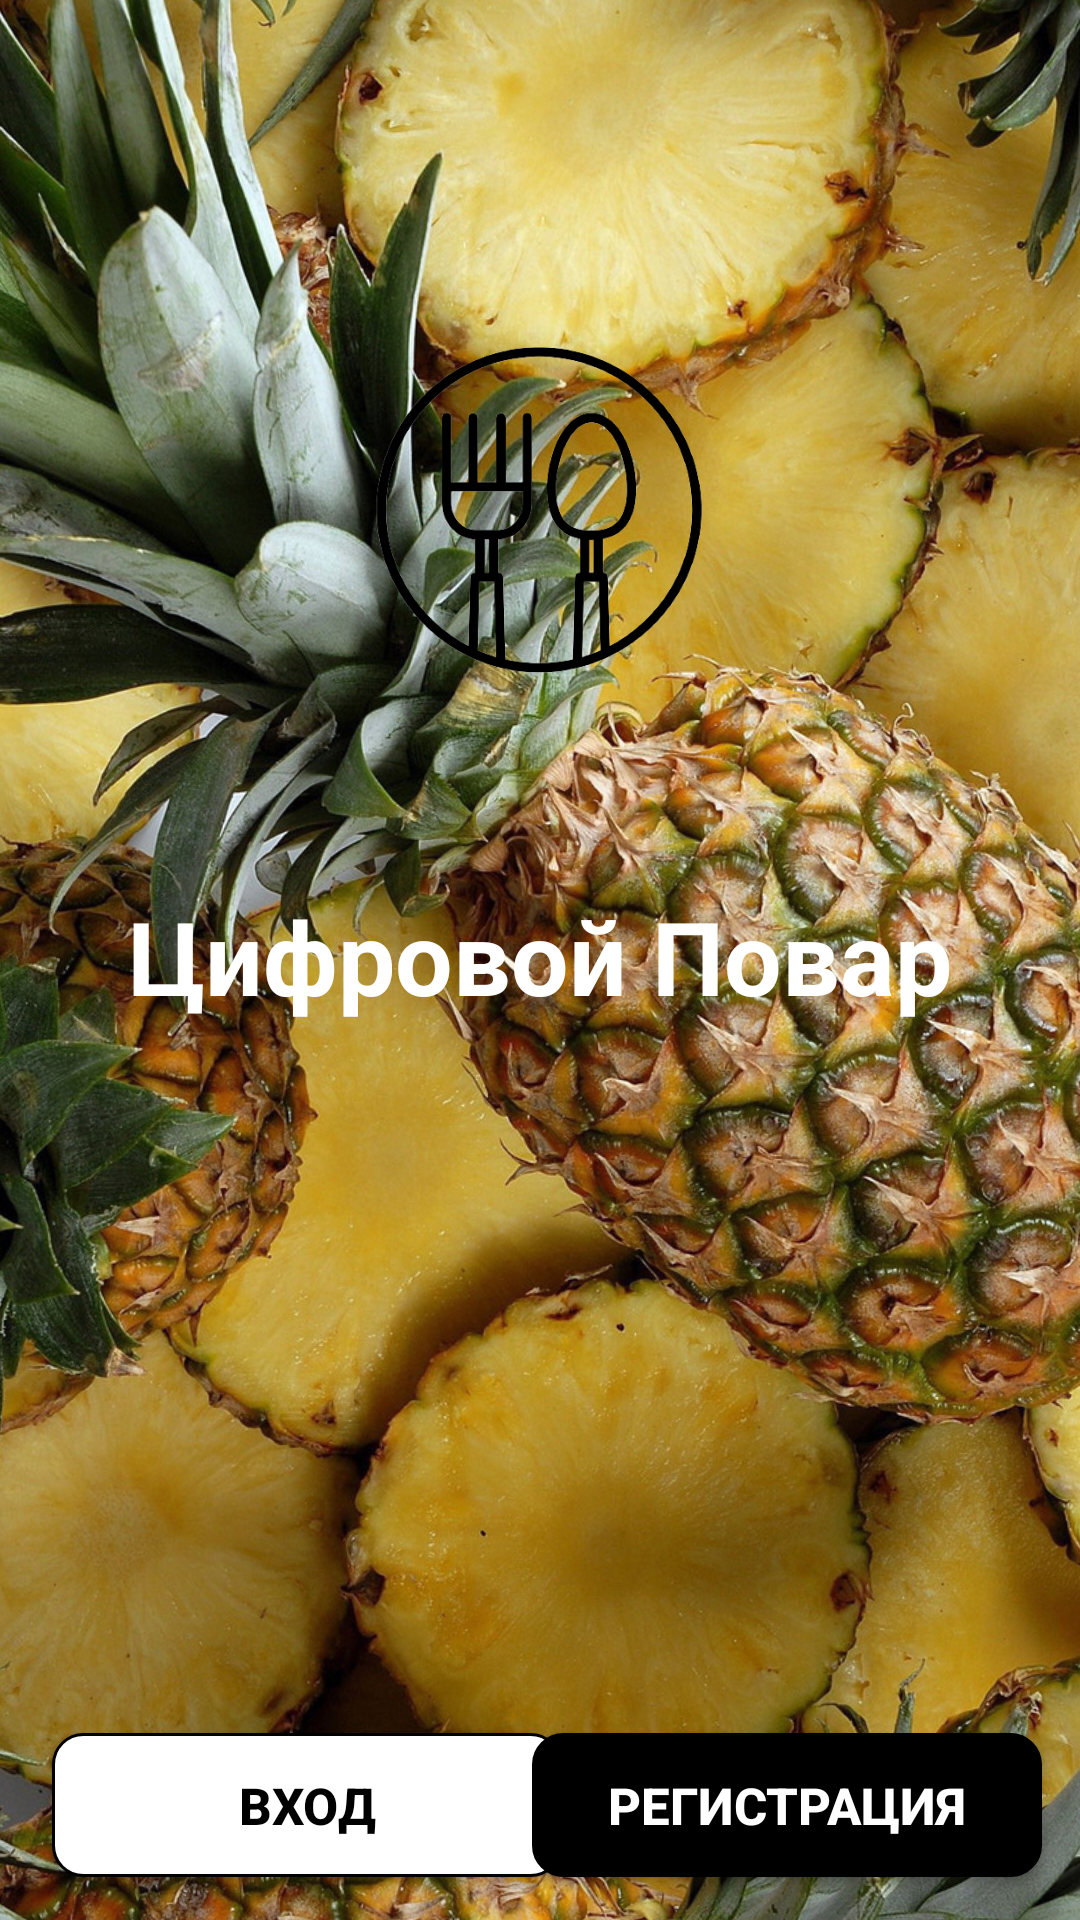

This screen was rendered from an Android layout file. Write that file and the resources it references.
<!-- AndroidManifest.xml: application theme Theme.Cook -->
<!-- res/layout/activity_main.xml -->
<?xml version="1.0" encoding="utf-8"?>
<androidx.constraintlayout.widget.ConstraintLayout xmlns:android="http://schemas.android.com/apk/res/android"
    xmlns:app="http://schemas.android.com/apk/res-auto"
    xmlns:tools="http://schemas.android.com/tools"
    android:layout_width="match_parent"
    android:layout_height="match_parent"
    android:background="@color/white"
    android:onClick="perexod"
    tools:context=".MainActivity">

    <Button
        android:id="@+id/authButton"
        android:layout_width="170dp"
        android:layout_height="48dp"
        android:background="@drawable/button_corners"
        android:onClick="perexod2"
        android:text="Вход"
        android:textColor="#000000"
        android:textSize="17sp"
        android:textStyle="bold"
        app:layout_constraintBottom_toBottomOf="parent"
        app:layout_constraintEnd_toEndOf="@+id/regButton"
        app:layout_constraintHorizontal_bias="0.098"
        app:layout_constraintStart_toStartOf="parent"
        app:layout_constraintTop_toTopOf="parent"
        app:layout_constraintVertical_bias="0.976" />

    <Button
        android:id="@+id/regButton"
        android:layout_width="170dp"
        android:layout_height="48dp"
        android:background="@drawable/button_corners2"
        android:onClick="perexod"
        android:text="Регистрация"
        android:textColor="@color/white"
        android:textSize="17sp"
        android:textStyle="bold"
        app:iconTint="#FFFFFF"
        app:layout_constraintBottom_toBottomOf="parent"
        app:layout_constraintEnd_toEndOf="parent"
        app:layout_constraintHorizontal_bias="0.933"
        app:layout_constraintStart_toStartOf="parent"
        app:layout_constraintTop_toTopOf="parent"
        app:layout_constraintVertical_bias="0.976" />

    <ImageView
        android:id="@+id/imageView2"
        android:layout_width="775dp"
        android:layout_height="1036dp"
        android:rotation="-89"
        app:layout_constraintBottom_toBottomOf="parent"
        app:layout_constraintEnd_toEndOf="parent"
        app:layout_constraintStart_toStartOf="parent"
        app:layout_constraintTop_toTopOf="parent"
        app:srcCompat="@drawable/_7" />

    <TextView
        android:id="@+id/textView"
        android:layout_width="wrap_content"
        android:layout_height="wrap_content"
        android:layout_marginTop="24dp"
        android:text="Цифровой Повар"
        android:textColor="#FFFFFF"
        android:textSize="34sp"
        android:textStyle="bold"
        app:layout_constraintBottom_toBottomOf="parent"
        app:layout_constraintEnd_toEndOf="parent"
        app:layout_constraintStart_toStartOf="parent"
        app:layout_constraintTop_toBottomOf="@+id/imageView5"
        app:layout_constraintVertical_bias="0.0" />

    <ImageView
        android:id="@+id/imageView5"
        android:layout_width="194dp"
        android:layout_height="204dp"
        android:layout_marginTop="68dp"
        app:layout_constraintEnd_toEndOf="parent"
        app:layout_constraintHorizontal_bias="0.497"
        app:layout_constraintStart_toStartOf="parent"
        app:layout_constraintTop_toTopOf="parent"
        app:srcCompat="@drawable/_____7__removebg_preview_4" />

</androidx.constraintlayout.widget.ConstraintLayout>
<!-- resources referenced by this layout -->
<resources>
  <!-- drawable _7: jpg bitmap (drawable, 742457 bytes) -->
  <!-- drawable _____7__removebg_preview_4: png bitmap (drawable, 27156 bytes) -->
  <!-- drawable button_corners (drawable) -->
  <shape
      xmlns:android="http://schemas.android.com/apk/res/android"
      android:shape="rectangle">
      <stroke
          android:color="@color/black"
          android:width="1dp"/>
      <corners
          android:radius="10dp"/>
      <gradient
          android:startColor="@color/white"
          android:endColor="@color/white"/>
  </shape>
  <!-- drawable button_corners2 (drawable) -->
  <shape
      xmlns:android="http://schemas.android.com/apk/res/android"
      android:shape="rectangle">
      <stroke
          android:color="@color/black"
          android:width="1dp"/>
      <corners
          android:radius="10dp"/>
      <gradient
          android:startColor="@color/black"
          android:endColor="@color/black"/>
  </shape>
  <style name="Theme.Cook" parent="Theme.AppCompat.NoActionBar">
          
          <item name="colorPrimary">@color/purple_500</item>
          <item name="colorPrimaryVariant">@color/purple_700</item>
          <item name="colorOnPrimary">@color/white</item>
          
          <item name="colorSecondary">@color/teal_200</item>
          <item name="colorSecondaryVariant">@color/teal_700</item>
          <item name="colorOnSecondary">@color/black</item>
          
          <item name="android:statusBarColor">?attr/colorPrimaryVariant</item>
          
      </style>
  <!-- not gathered from this repository: default colours our renderer supplied (Android Studio template values) -->
  <color name="purple_500">#FF6200EE</color>
  <color name="purple_700">#FF3700B3</color>
  <color name="teal_200">#FF03DAC5</color>
  <color name="teal_700">#FF018786</color>
  <color name="black">#FF000000</color>
  <color name="white">#FFFFFFFF</color>
</resources>
